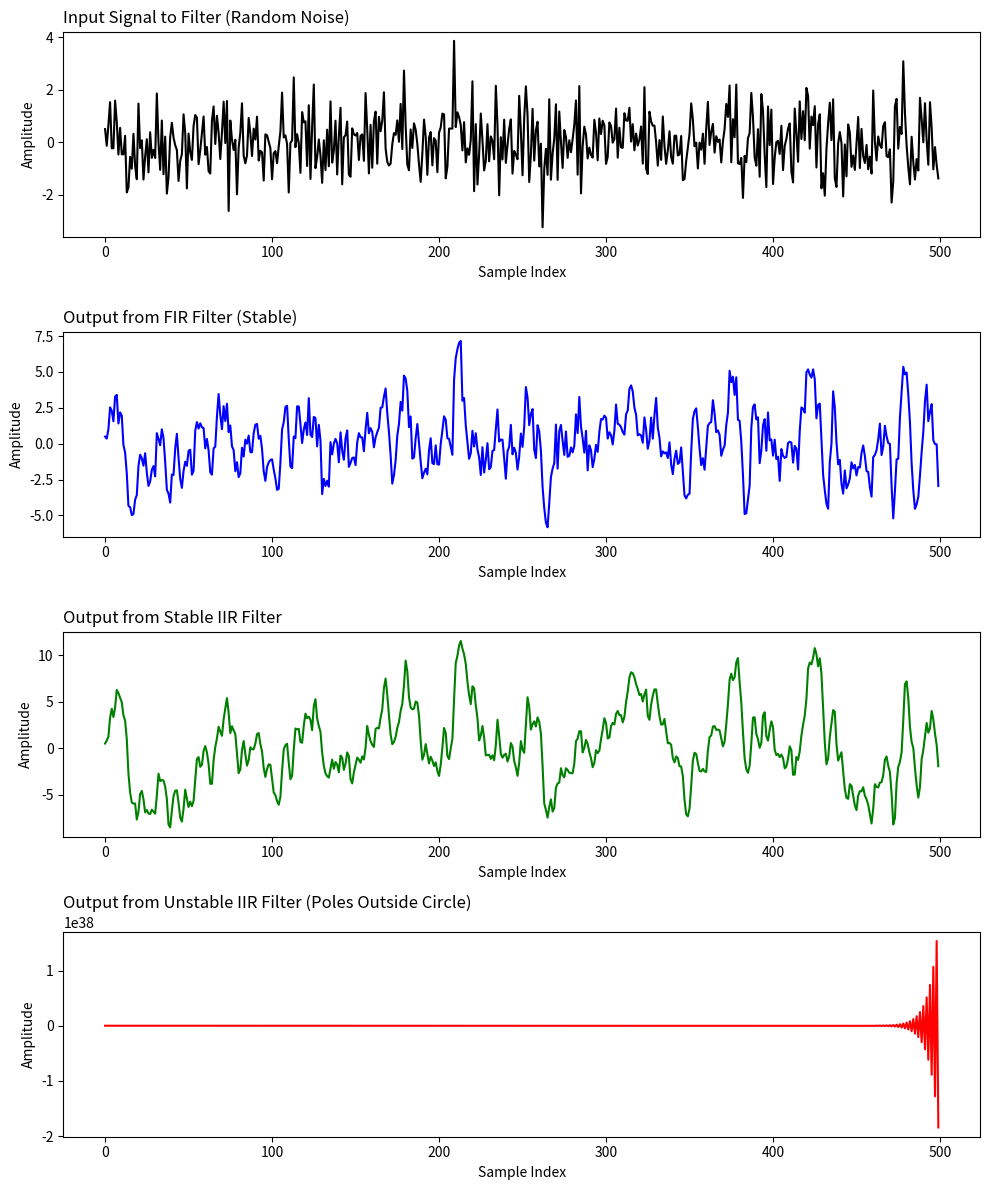

Source code (Python):
import numpy as np
import scipy.signal as signal
import matplotlib.pyplot as plt

# === random signal ===
np.random.seed(42)  # 設定隨機種子
N = 500  # 訊號長度
x = np.random.randn(N)  # 隨機白雜訊

# === FIR stable ===
fir_b = [1, 1, 1, 1, 1]  # FIR numerator coefficients
fir_a = [1]  # FIR denominator
y_fir = signal.lfilter(fir_b, fir_a, x)

# === IIR stable ===
iir_stable_b = [1, 1]
iir_stable_a = [1, -0.9]  # Pole at 0.9 (inside unit circle)
y_iir_stable = signal.lfilter(iir_stable_b, iir_stable_a, x)

# === IIR unstable ===
iir_unstable_b = [1, 1]
iir_unstable_a = [1, 1.2]  # Pole at 1.2 (outside unit circle)
y_iir_unstable = signal.lfilter(iir_unstable_b, iir_unstable_a, x)

# === 繪製圖形 ===
fig, axes = plt.subplots(4, 1, figsize=(10, 12))

# 原始輸入訊號
axes[0].plot(x, color='black')
axes[0].set_title("Input Signal to Filter (Random Noise)", loc="left")
axes[0].set_xlabel("Sample Index")
axes[0].set_ylabel("Amplitude")

# FIR 濾波結果
axes[1].plot(y_fir, color='blue')
axes[1].set_title("Output from FIR Filter (Stable)", loc="left")
axes[1].set_xlabel("Sample Index")
axes[1].set_ylabel("Amplitude")

# IIR 穩定濾波結果
axes[2].plot(y_iir_stable, color='green')
axes[2].set_title("Output from Stable IIR Filter", loc="left")
axes[2].set_xlabel("Sample Index")
axes[2].set_ylabel("Amplitude")

# IIR 不穩定濾波結果
axes[3].plot(y_iir_unstable, color='red')
axes[3].set_title("Output from Unstable IIR Filter (Poles Outside Circle)", loc="left")
axes[3].set_xlabel("Sample Index")
axes[3].set_ylabel("Amplitude")

# 調整間距
plt.tight_layout()
plt.show()
